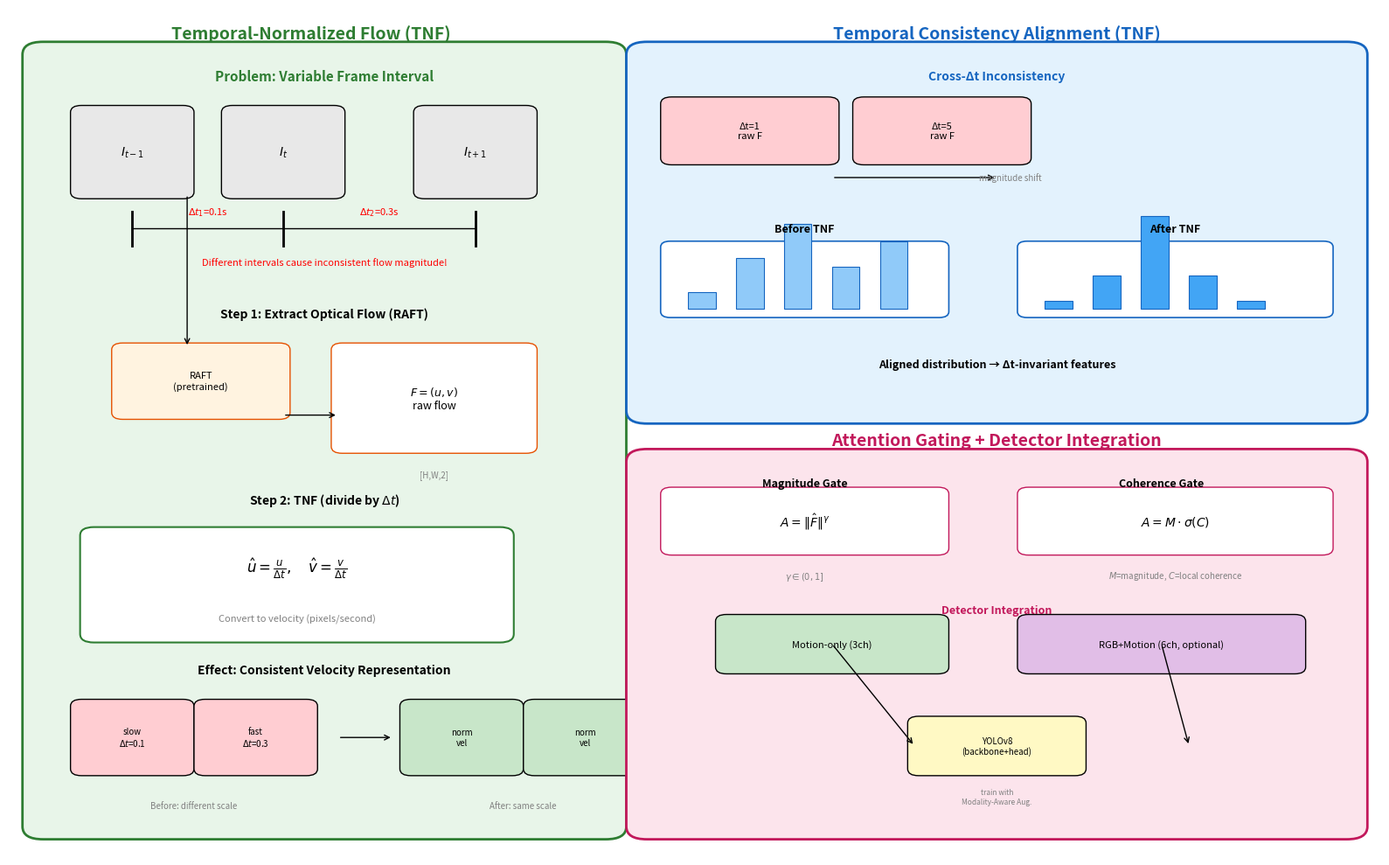

The script that saved this image:
"""
Framework figure - Layout like reference: Left big module + Right top/bottom modules
3 Innovations: dt-Norm, Attention Gate, 6-Channel Fusion (includes YOLO mod)
"""

import matplotlib.pyplot as plt
from matplotlib.patches import Rectangle, FancyBboxPatch
import numpy as np


def _box(ax, x, y, w, h, text, *, fc="white", ec="black", lw=1.0, fontsize=9, weight=None):
    r = FancyBboxPatch(
        (x, y), w, h,
        boxstyle="round,pad=0.005,rounding_size=0.008",
        facecolor=fc, edgecolor=ec, linewidth=lw
    )
    ax.add_patch(r)
    ax.text(x + w / 2, y + h / 2, text, ha="center", va="center", fontsize=fontsize, fontweight=weight)
    return r


def _arrow(ax, x0, y0, x1, y1, *, lw=1.0, color="black", style="->"):
    ax.annotate("", xy=(x1, y1), xytext=(x0, y0), arrowprops=dict(arrowstyle=style, lw=lw, color=color))


def _label(ax, x, y, text, fontsize=8, color="black", ha="center", va="center", **kwargs):
    ax.text(x, y, text, ha=ha, va=va, fontsize=fontsize, color=color, **kwargs)


def main() -> int:
    fig, ax = plt.subplots(1, 1, figsize=(16, 10))
    fig.patch.set_facecolor("white")

    ax.set_xlim(0, 1)
    ax.set_ylim(0, 1)
    ax.axis("off")

    # ==================== LEFT: dt-Normalization (big module) ====================
    _label(ax, 0.22, 0.97, "Temporal-Normalized Flow (TNF)", fontsize=14, fontweight="bold", color="#2E7D32")
    
    mod1 = FancyBboxPatch((0.02, 0.03), 0.42, 0.92,
        boxstyle="round,pad=0.01,rounding_size=0.015",
        facecolor="#E8F5E9", edgecolor="#2E7D32", linewidth=2.0)
    ax.add_patch(mod1)

    # ---- Problem Section ----
    _label(ax, 0.23, 0.92, "Problem: Variable Frame Interval", fontsize=11, fontweight="bold", color="#2E7D32")
    
    # Input frames illustration
    _box(ax, 0.05, 0.78, 0.08, 0.10, "$I_{t-1}$", fc="#E8E8E8", fontsize=10)
    _box(ax, 0.16, 0.78, 0.08, 0.10, "$I_t$", fc="#E8E8E8", fontsize=10)
    _box(ax, 0.30, 0.78, 0.08, 0.10, "$I_{t+1}$", fc="#E8E8E8", fontsize=10)
    
    # Timeline with variable dt
    ax.plot([0.09, 0.09], [0.72, 0.76], 'k-', lw=2)
    ax.plot([0.20, 0.20], [0.72, 0.76], 'k-', lw=2)
    ax.plot([0.34, 0.34], [0.72, 0.76], 'k-', lw=2)
    ax.plot([0.09, 0.34], [0.74, 0.74], 'k-', lw=1.0)
    
    _label(ax, 0.145, 0.76, "$\\Delta t_1$=0.1s", fontsize=8, color="red")
    _label(ax, 0.27, 0.76, "$\\Delta t_2$=0.3s", fontsize=8, color="red")
    _label(ax, 0.23, 0.70, "Different intervals cause inconsistent flow magnitude!", fontsize=8, color="red")

    # ---- RAFT Section ----
    _label(ax, 0.23, 0.64, "Step 1: Extract Optical Flow (RAFT)", fontsize=10, fontweight="bold")
    
    _box(ax, 0.08, 0.52, 0.12, 0.08, "RAFT\n(pretrained)", fc="#FFF3E0", ec="#E65100", fontsize=8)
    _arrow(ax, 0.13, 0.78, 0.13, 0.60)
    _arrow(ax, 0.20, 0.52, 0.24, 0.52)
    
    # Flow output
    _box(ax, 0.24, 0.48, 0.14, 0.12, "$F = (u, v)$\nraw flow", fc="white", ec="#E65100", fontsize=9)
    _label(ax, 0.31, 0.45, "[H,W,2]", fontsize=7, color="gray")

    # ---- Normalization Section ----
    _label(ax, 0.23, 0.42, "Step 2: TNF (divide by $\\Delta t$)", fontsize=10, fontweight="bold")
    
    # Formula box
    norm_box = FancyBboxPatch((0.06, 0.26), 0.30, 0.12,
        boxstyle="round,pad=0.008,rounding_size=0.01",
        facecolor="white", edgecolor="#2E7D32", linewidth=1.5)
    ax.add_patch(norm_box)
    
    _label(ax, 0.21, 0.34, "$\\hat{u} = \\frac{u}{\\Delta t}, \\quad \\hat{v} = \\frac{v}{\\Delta t}$", fontsize=12)
    _label(ax, 0.21, 0.28, "Convert to velocity (pixels/second)", fontsize=8, color="gray")

    # ---- Effect Section ----
    _label(ax, 0.23, 0.22, "Effect: Consistent Velocity Representation", fontsize=10, fontweight="bold")
    
    # Before
    _box(ax, 0.05, 0.10, 0.08, 0.08, "slow\n$\\Delta t$=0.1", fc="#FFCDD2", fontsize=7)
    _box(ax, 0.14, 0.10, 0.08, 0.08, "fast\n$\\Delta t$=0.3", fc="#FFCDD2", fontsize=7)
    _label(ax, 0.135, 0.06, "Before: different scale", fontsize=7, color="gray")
    
    _arrow(ax, 0.24, 0.14, 0.28, 0.14)
    
    # After
    _box(ax, 0.29, 0.10, 0.08, 0.08, "norm\nvel", fc="#C8E6C9", fontsize=7)
    _box(ax, 0.38, 0.10, 0.08, 0.08, "norm\nvel", fc="#C8E6C9", fontsize=7)
    _label(ax, 0.375, 0.06, "After: same scale", fontsize=7, color="gray")

    # ==================== RIGHT TOP: TNF Consistency Alignment ====================
    _label(ax, 0.72, 0.97, "Temporal Consistency Alignment (TNF)", fontsize=14, fontweight="bold", color="#1565C0")
    
    mod2 = FancyBboxPatch((0.46, 0.52), 0.52, 0.43,
        boxstyle="round,pad=0.01,rounding_size=0.015",
        facecolor="#E3F2FD", edgecolor="#1565C0", linewidth=2.0)
    ax.add_patch(mod2)

    # Cross-Δt illustration
    _label(ax, 0.72, 0.92, "Cross-Δt Inconsistency", fontsize=10, fontweight="bold", color="#1565C0")
    _box(ax, 0.48, 0.82, 0.12, 0.07, "Δt=1\nraw F", fc="#FFCDD2", fontsize=8)
    _box(ax, 0.62, 0.82, 0.12, 0.07, "Δt=5\nraw F", fc="#FFCDD2", fontsize=8)
    _arrow(ax, 0.60, 0.80, 0.72, 0.80)
    _label(ax, 0.73, 0.80, "magnitude shift", fontsize=7, color="gray")

    # Histograms before/after TNF (schematic)
    _label(ax, 0.58, 0.74, "Before TNF", fontsize=9, fontweight="bold")
    opt1 = FancyBboxPatch((0.48, 0.64), 0.20, 0.08,
        boxstyle="round,pad=0.005,rounding_size=0.007",
        facecolor="white", edgecolor="#1565C0", linewidth=1.2)
    ax.add_patch(opt1)
    for i, h in enumerate([0.02, 0.06, 0.10, 0.05, 0.08]):
        ax.add_patch(Rectangle((0.495 + i*0.035, 0.645), 0.02, h, facecolor="#90CAF9", edgecolor="#1565C0", linewidth=0.8))

    _label(ax, 0.85, 0.74, "After TNF", fontsize=9, fontweight="bold")
    opt2 = FancyBboxPatch((0.74, 0.64), 0.22, 0.08,
        boxstyle="round,pad=0.005,rounding_size=0.007",
        facecolor="white", edgecolor="#1565C0", linewidth=1.2)
    ax.add_patch(opt2)
    for i, h in enumerate([0.01, 0.04, 0.11, 0.04, 0.01]):
        ax.add_patch(Rectangle((0.755 + i*0.035, 0.645), 0.02, h, facecolor="#42A5F5", edgecolor="#1565C0", linewidth=0.8))

    _label(ax, 0.72, 0.58, "Aligned distribution → Δt-invariant features", fontsize=9, fontweight="bold")

    # ==================== RIGHT BOTTOM: Attention Gating + Detector Integration ====================
    _label(ax, 0.72, 0.49, "Attention Gating + Detector Integration", fontsize=14, fontweight="bold", color="#C2185B")
    
    mod3 = FancyBboxPatch((0.46, 0.03), 0.52, 0.44,
        boxstyle="round,pad=0.01,rounding_size=0.015",
        facecolor="#FCE4EC", edgecolor="#C2185B", linewidth=2.0)
    ax.add_patch(mod3)

    # Attention options (magnitude & coherence)
    _label(ax, 0.58, 0.44, "Magnitude Gate", fontsize=9, fontweight="bold")
    _box(ax, 0.48, 0.36, 0.20, 0.07, "$A = \\|\\hat{F}\\|^\\gamma$", fc="white", ec="#C2185B", fontsize=10)
    _label(ax, 0.58, 0.33, "$\\gamma \\in (0,1]$", fontsize=7, color="gray")

    _label(ax, 0.84, 0.44, "Coherence Gate", fontsize=9, fontweight="bold")
    _box(ax, 0.74, 0.36, 0.22, 0.07, "$A = M \\cdot \\sigma(C)$", fc="white", ec="#C2185B", fontsize=10)
    _label(ax, 0.85, 0.33, "$M$=magnitude, $C$=local coherence", fontsize=7, color="gray")

    # Integration choices
    _label(ax, 0.72, 0.29, "Detector Integration", fontsize=9, fontweight="bold", color="#C2185B")
    _box(ax, 0.52, 0.22, 0.16, 0.06, "Motion-only (3ch)", fc="#C8E6C9", fontsize=8)
    _box(ax, 0.74, 0.22, 0.20, 0.06, "RGB+Motion (6ch, optional)", fc="#E1BEE7", fontsize=8)
    _arrow(ax, 0.60, 0.25, 0.66, 0.13)
    _arrow(ax, 0.84, 0.25, 0.86, 0.13)

    # YOLO block
    _box(ax, 0.66, 0.10, 0.12, 0.06, "YOLOv8\n(backbone+head)", fc="#FFF9C4", fontsize=7)
    _label(ax, 0.72, 0.07, "train with\nModality-Aware Aug.", fontsize=6, color="gray")

    plt.tight_layout()
    fig.savefig("framework_figure.png", dpi=300, bbox_inches="tight")
    fig.savefig("framework_figure.pdf", bbox_inches="tight")
    fig.savefig("framework_fig.png", dpi=300, bbox_inches="tight")
    print("Saved: framework_figure.png, framework_figure.pdf, framework_fig.png")
    return 0


if __name__ == "__main__":
    raise SystemExit(main())
